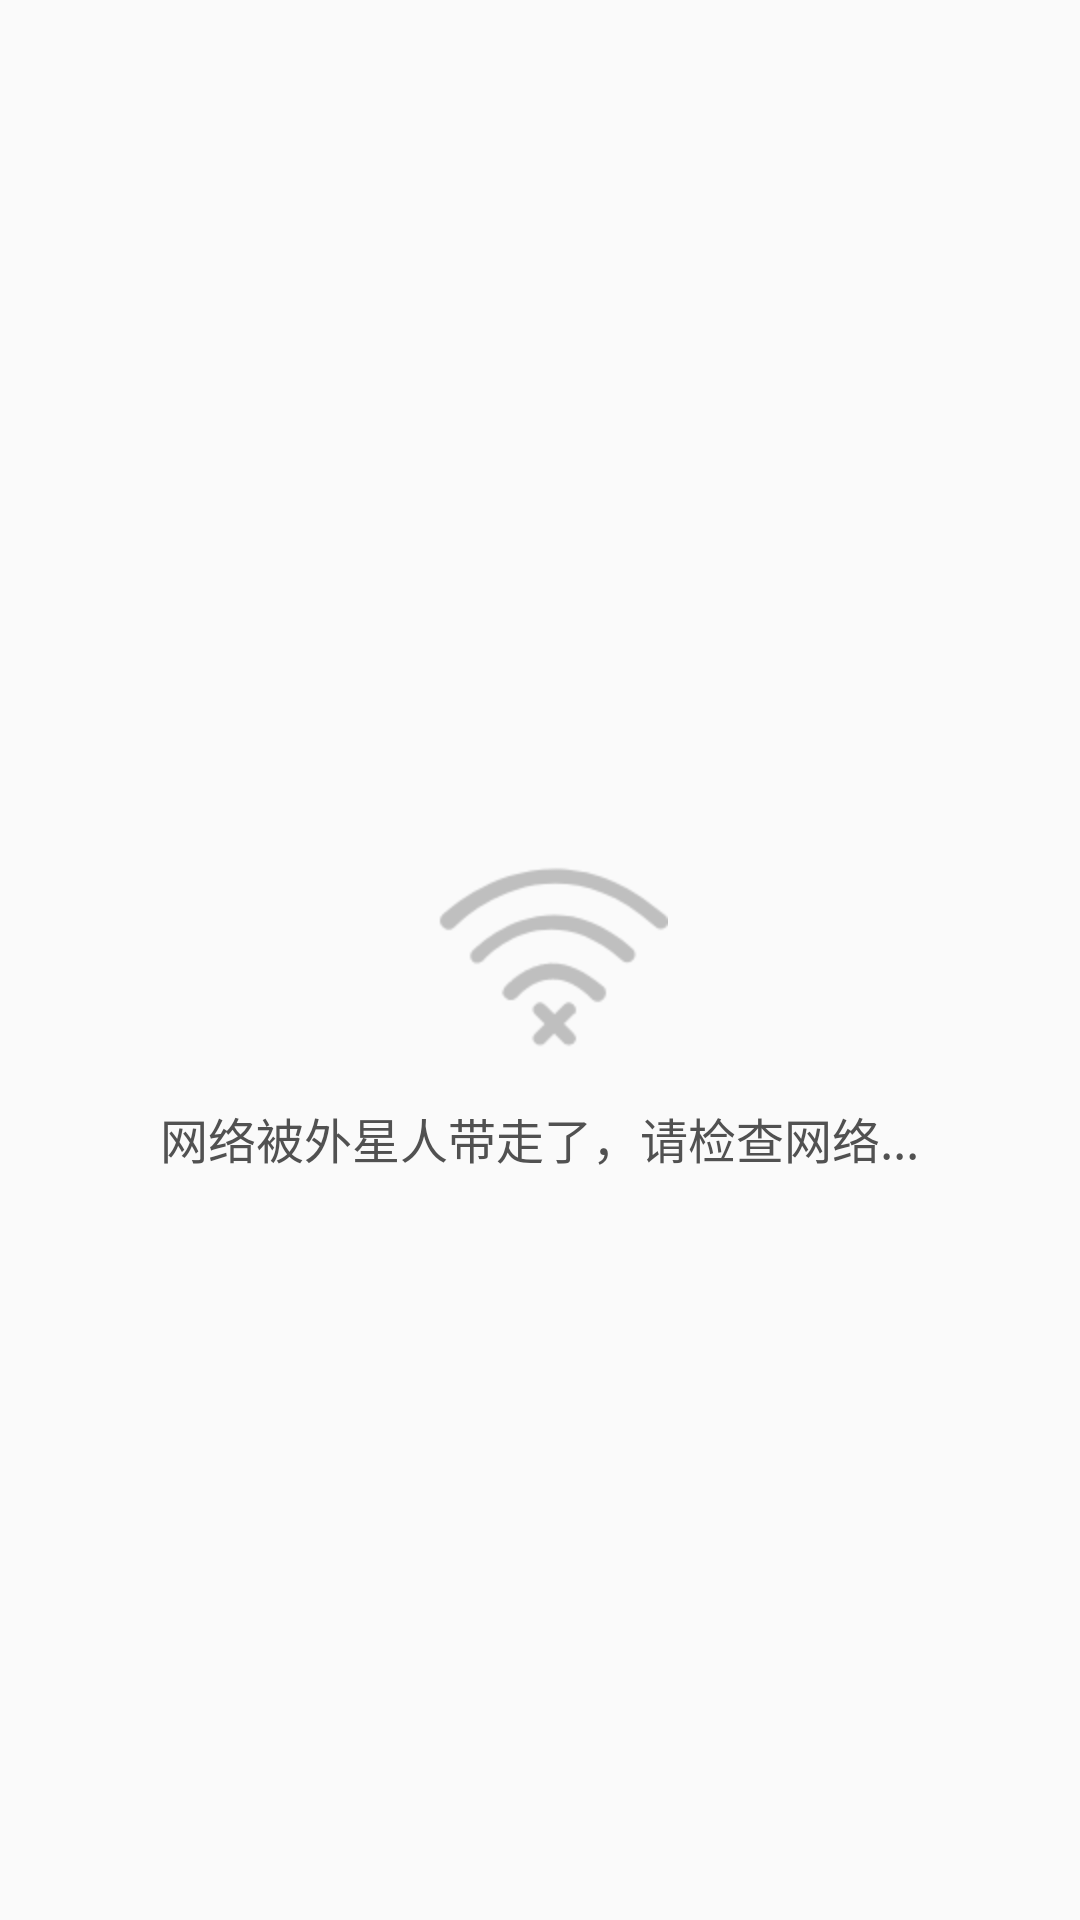

Produce the Android XML layout that renders to this screen, including the resource entries it uses.
<!-- AndroidManifest.xml: application theme AppTheme -->
<!-- res/layout/base_not_network.xml -->
<?xml version="1.0" encoding="utf-8"?>
<RelativeLayout xmlns:android="http://schemas.android.com/apk/res/android"
    android:layout_width="match_parent"
    android:layout_height="match_parent"
    android:orientation="vertical">

    <ImageView
        android:id="@+id/iv_not_network"
        android:layout_width="wrap_content"
        android:layout_height="wrap_content"
        android:layout_centerInParent="true"
        android:src="@drawable/not_network" />

    <TextView
        android:layout_width="wrap_content"
        android:layout_height="wrap_content"
        android:layout_below="@id/iv_not_network"
        android:layout_centerHorizontal="true"
        android:layout_marginTop="@dimen/dimen_5"
        android:text="网络被外星人带走了，请检查网络..."
        android:textColor="@color/black_515151"
        android:textSize="@dimen/text_16" />

</RelativeLayout>
<!-- resources referenced by this layout -->
<resources>
  <color name="black_515151">#515151</color>
  <dimen name="dimen_5">5dp</dimen>
  <dimen name="text_16">16sp</dimen>
  <!-- drawable not_network: png bitmap (drawable-hdpi, 3832 bytes) -->
  <style name="AppTheme" parent="Theme.AppCompat.Light.DarkActionBar">
          
          <item name="colorPrimary">@color/colorPrimary</item>
          <item name="colorPrimaryDark">@color/colorPrimaryDark</item>
          <item name="colorAccent">@color/colorAccent</item>
      </style>
  <color name="colorPrimary">#3F51B5</color>
  <color name="colorPrimaryDark">#303F9F</color>
  <color name="colorAccent">#FF4081</color>
</resources>
